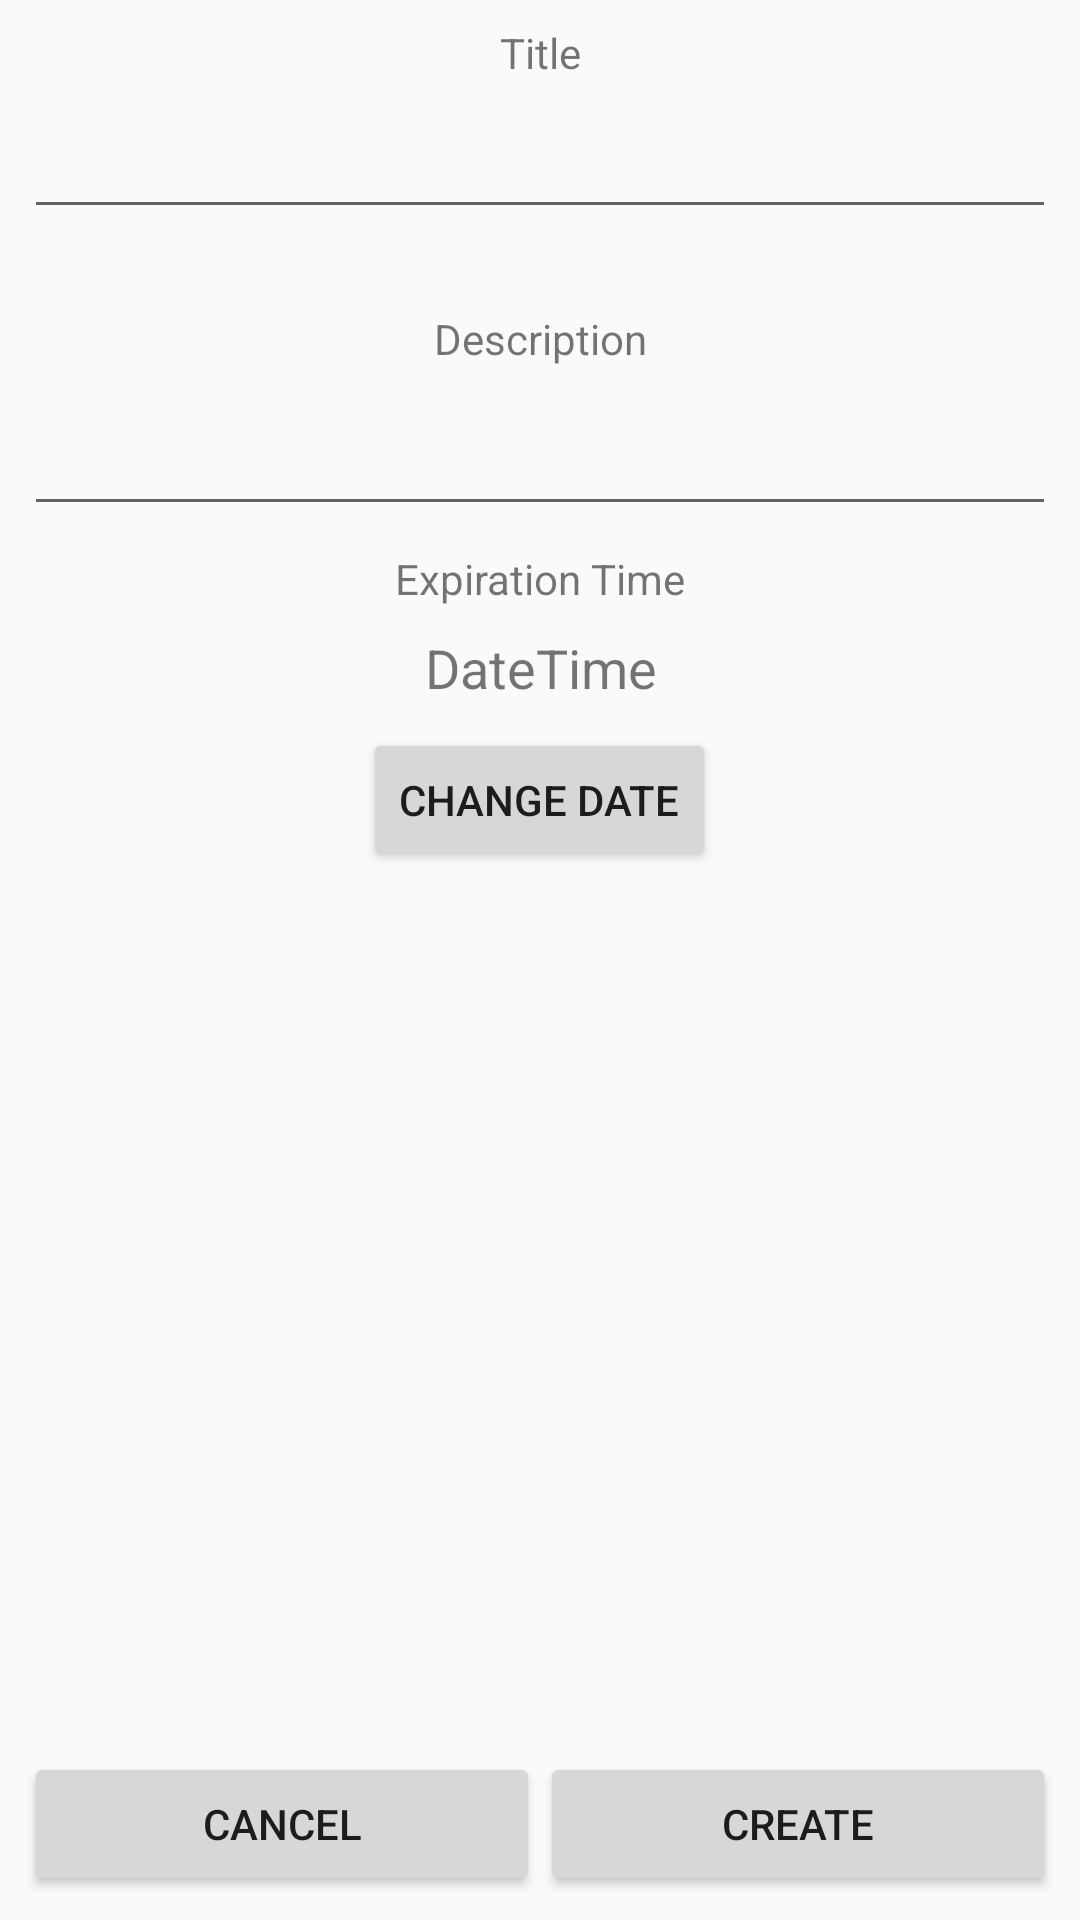

Android layout source for this screen:
<!-- AndroidManifest.xml: application theme AppTheme -->
<!-- res/layout/activity_task_creation.xml -->
<?xml version="1.0" encoding="utf-8"?>
<android.support.constraint.ConstraintLayout xmlns:android="http://schemas.android.com/apk/res/android"
    xmlns:app="http://schemas.android.com/apk/res-auto"
    xmlns:tools="http://schemas.android.com/tools"
    android:layout_width="match_parent"
    android:layout_height="match_parent"
    tools:context="com.siteam.eorg.TaskCreationActivity">

    <TextView
        android:id="@+id/textView"
        android:layout_width="wrap_content"
        android:layout_height="wrap_content"
        android:layout_marginEnd="8dp"
        android:layout_marginStart="8dp"
        android:layout_marginTop="8dp"
        android:text="Title"
        android:textSize="14sp"
        app:layout_constraintEnd_toEndOf="parent"
        app:layout_constraintStart_toStartOf="parent"
        app:layout_constraintTop_toTopOf="parent" />

    <EditText
        android:id="@+id/etTitle"
        android:layout_width="0dp"
        android:layout_height="wrap_content"
        android:layout_marginEnd="8dp"
        android:layout_marginStart="8dp"
        android:layout_marginTop="8dp"
        android:ems="10"
        android:inputType="textMultiLine"
        android:textAlignment="center"
        app:layout_constraintEnd_toEndOf="parent"
        app:layout_constraintStart_toStartOf="parent"
        app:layout_constraintTop_toBottomOf="@+id/textView" />

    <TextView
        android:id="@+id/tvError"
        android:layout_width="wrap_content"
        android:layout_height="wrap_content"
        android:layout_marginEnd="8dp"
        android:layout_marginStart="8dp"
        android:layout_marginTop="8dp"
        android:textColor="@android:color/holo_red_dark"
        app:layout_constraintEnd_toEndOf="parent"
        app:layout_constraintStart_toStartOf="parent"
        app:layout_constraintTop_toBottomOf="@+id/etTitle" />

    <TextView
        android:id="@+id/textView2"
        android:layout_width="wrap_content"
        android:layout_height="wrap_content"
        android:layout_marginEnd="8dp"
        android:layout_marginStart="8dp"
        android:text="Description"
        app:layout_constraintEnd_toEndOf="parent"
        app:layout_constraintStart_toStartOf="parent"
        app:layout_constraintTop_toBottomOf="@+id/tvError" />

    <EditText
        android:id="@+id/etDesciption"
        android:layout_width="0dp"
        android:layout_height="45dp"
        android:layout_marginEnd="8dp"
        android:layout_marginStart="8dp"
        android:layout_marginTop="8dp"
        android:ems="10"
        android:inputType="textMultiLine"
        android:textAlignment="center"
        app:layout_constraintEnd_toEndOf="parent"
        app:layout_constraintStart_toStartOf="parent"
        app:layout_constraintTop_toBottomOf="@+id/textView2" />

    <TextView
        android:id="@+id/textView3"
        android:layout_width="wrap_content"
        android:layout_height="wrap_content"
        android:layout_marginEnd="8dp"
        android:layout_marginStart="8dp"
        android:layout_marginTop="8dp"
        android:text="Expiration Time"
        app:layout_constraintEnd_toEndOf="parent"
        app:layout_constraintStart_toStartOf="parent"
        app:layout_constraintTop_toBottomOf="@+id/etDesciption" />

    <TextView
        android:id="@+id/chosenDate"
        android:layout_width="wrap_content"
        android:layout_height="wrap_content"
        android:layout_marginEnd="8dp"
        android:layout_marginStart="8dp"
        android:layout_marginTop="8dp"
        android:text="DateTime"
        android:textAlignment="center"
        android:textSize="18sp"
        app:layout_constraintEnd_toEndOf="parent"
        app:layout_constraintHorizontal_bias="0.501"
        app:layout_constraintStart_toStartOf="parent"
        app:layout_constraintTop_toBottomOf="@+id/textView3" />

    <Button
        android:id="@+id/btnChgDate"
        android:layout_width="wrap_content"
        android:layout_height="wrap_content"
        android:layout_marginStart="8dp"
        android:layout_marginTop="8dp"
        android:text="Change Date"
        app:layout_constraintEnd_toEndOf="parent"
        app:layout_constraintHorizontal_bias="0.482"
        app:layout_constraintStart_toStartOf="parent"
        app:layout_constraintTop_toBottomOf="@+id/chosenDate" />

    <LinearLayout
        android:layout_width="0dp"
        android:layout_height="wrap_content"
        android:layout_marginBottom="8dp"
        android:layout_marginEnd="8dp"
        android:layout_marginStart="8dp"
        android:orientation="horizontal"
        app:layout_constraintBottom_toBottomOf="parent"
        app:layout_constraintEnd_toEndOf="parent"
        app:layout_constraintHorizontal_bias="0.0"
        app:layout_constraintStart_toStartOf="parent">

        <Button
            android:id="@+id/btnCancel"
            android:layout_width="wrap_content"
            android:layout_height="wrap_content"
            android:layout_weight="1"
            android:text="Cancel"
            tools:layout_editor_absoluteX="43dp"
            tools:layout_editor_absoluteY="374dp" />

        <Button
            android:id="@+id/btnOk"
            android:layout_width="wrap_content"
            android:layout_height="wrap_content"
            android:layout_weight="1"
            android:text="Create"
            tools:layout_editor_absoluteX="216dp"
            tools:layout_editor_absoluteY="362dp" />
    </LinearLayout>

</android.support.constraint.ConstraintLayout>
<!-- resources referenced by this layout -->
<resources>
  <style name="AppTheme" parent="Theme.AppCompat.Light.NoActionBar">
          
      </style>
</resources>
